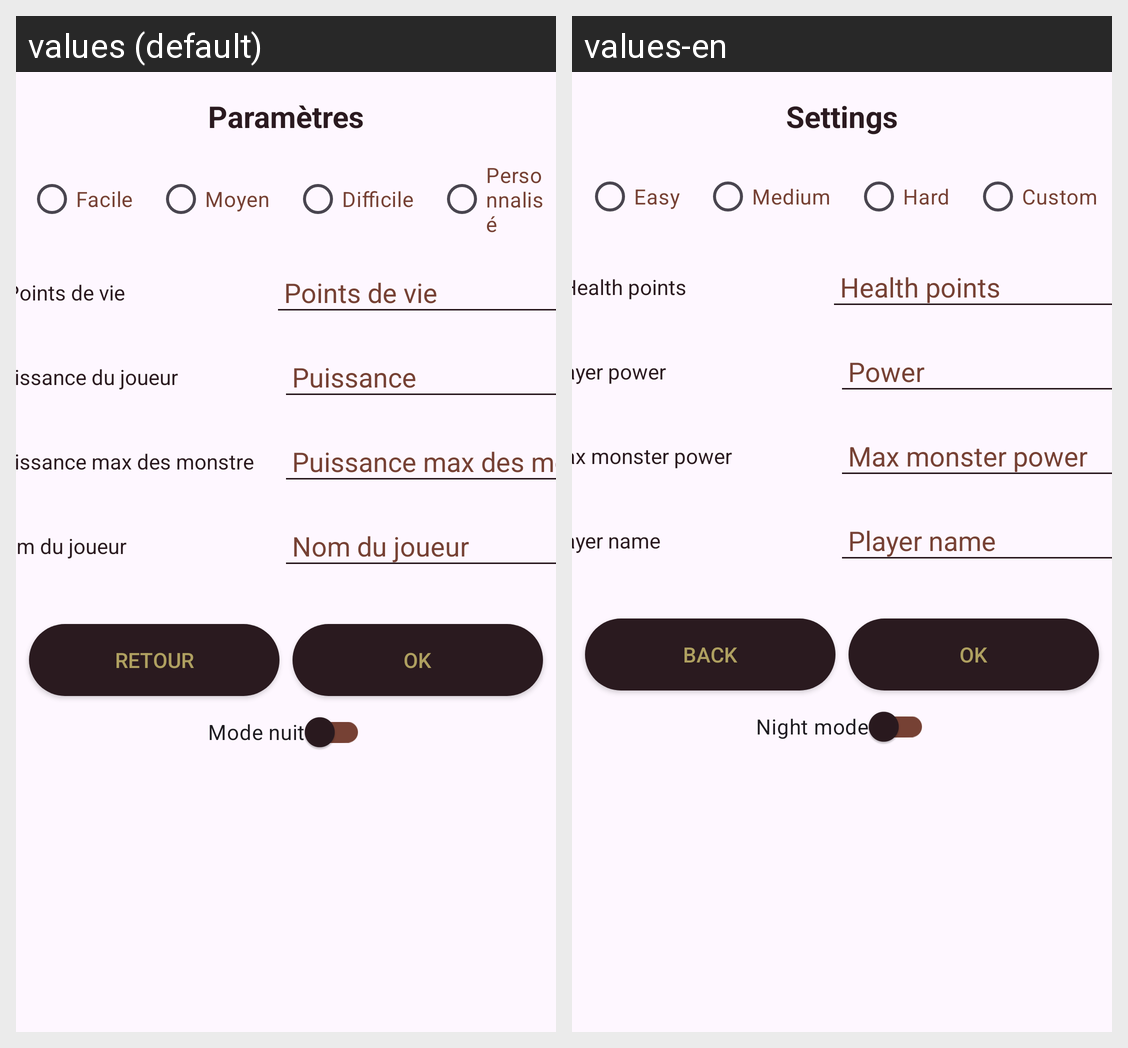

Locale-by-locale string values for the Android screen shown in this grid:
Android screen res/layout/activity_configuration.xml rendered under 2 locales, left to right: values (default), values-en. Device: Nexus 5 (rendered at 1080×1920; each locale shown at half size, 540×960, under a caption strip naming it); theme Theme.ProjetHEMBERT.
Strings drawn on this screen, with the default value and each locale's value (text and hints the layout hard-codes, and strings that could not be matched under every locale, appear in the picture but are not listed):

settings
  values: Paramètres
  values-en: Settings

easy
  values: Facile
  values-en: Easy

medium
  values: Moyen
  values-en: Medium

hard
  values: Difficile
  values-en: Hard

custom
  values: Personnalisé
  values-en: Custom

health
  values: Points de vie
  values-en: Health points

player_power
  values: Puissance du joueur
  values-en: Player power

power
  values: Puissance
  values-en: Power

max_monster_power
  values: Puissance max des monstre
  values-en: Max monster power

player_name
  values: Nom du joueur
  values-en: Player name

back
  values: Retour
  values-en: Back

ok
  values: OK
  values-en: OK

night_mode
  values: Mode nuit
  values-en: Night mode
